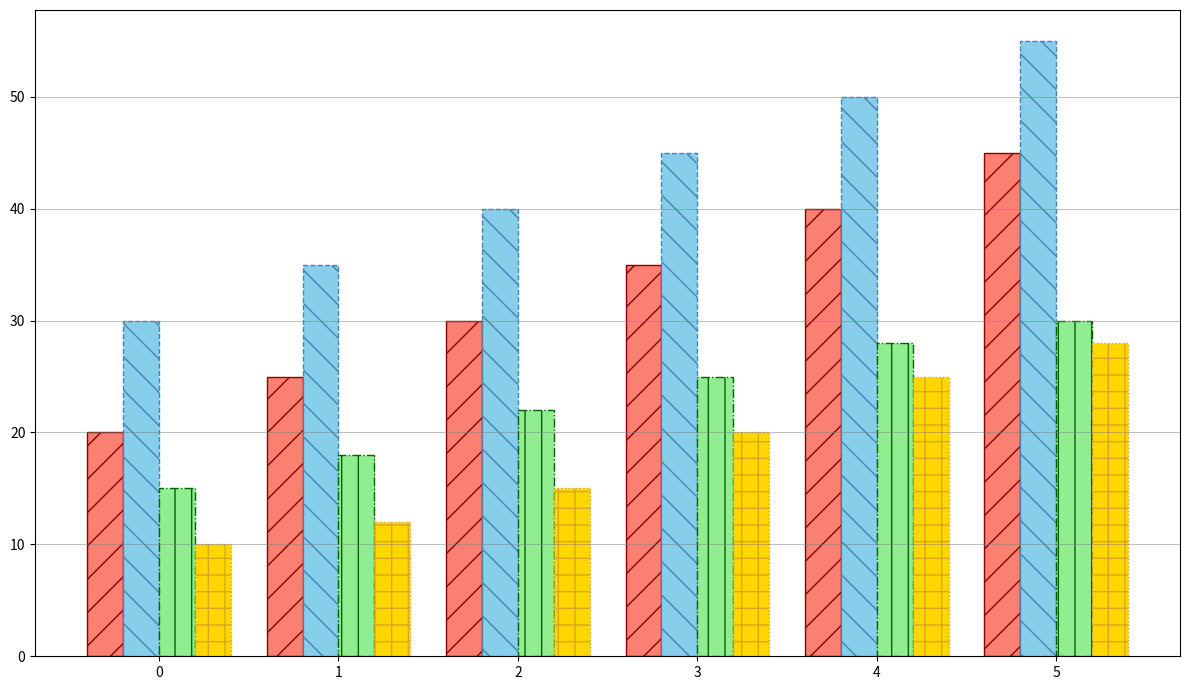

This chart was generated by the following Python code:
import matplotlib.pyplot as plt
import numpy as np

months = ['Jan', 'Feb', 'Mar', 'Apr', 'May', 'Jun']
cats = [20, 25, 30, 35, 40, 45]
dogs = [30, 35, 40, 45, 50, 55]
fish = [15, 18, 22, 25, 28, 30]
birds = [10, 12, 15, 20, 25, 28]

fig, ax = plt.subplots(figsize=(12, 7))

x = np.arange(len(months))
bar_width = 0.2

ax.bar(x - 3*bar_width/2, cats, width=bar_width, color='salmon', edgecolor='darkred', linestyle='-', hatch='/')
ax.bar(x - bar_width/2, dogs, width=bar_width, color='skyblue', edgecolor='steelblue', linestyle='--', hatch='\\')
ax.bar(x + bar_width/2, fish, width=bar_width, color='lightgreen', edgecolor='darkgreen', linestyle='-.', hatch='|')
ax.bar(x + 3*bar_width/2, birds, width=bar_width, color='gold', edgecolor='goldenrod', linestyle=':', hatch='+')

ax.set_xticks(x)
ax.yaxis.grid(True, which='major', linestyle='-', linewidth=0.5, color='gray', alpha=0.7)

plt.tight_layout()
plt.show()
